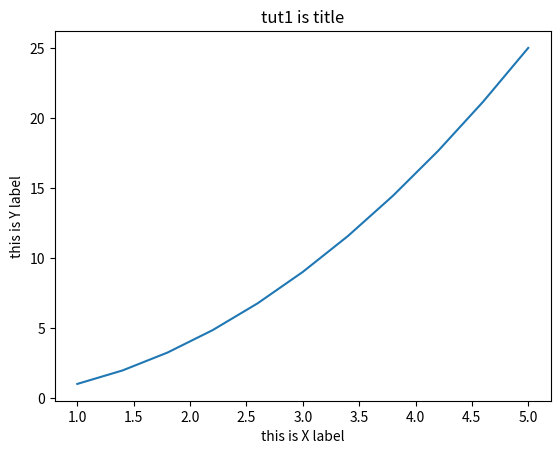

Reproduce this figure in Python.
import pandas as pd
import matplotlib.pyplot as plt
import numpy as np
import seaborn as sns

x = np.linspace(1,5,11)
y=x**2

plt.plot(x,y)
plt.xlabel("this is X label")
plt.ylabel("this is Y label")
plt.title("tut1 is title")
plt.show()